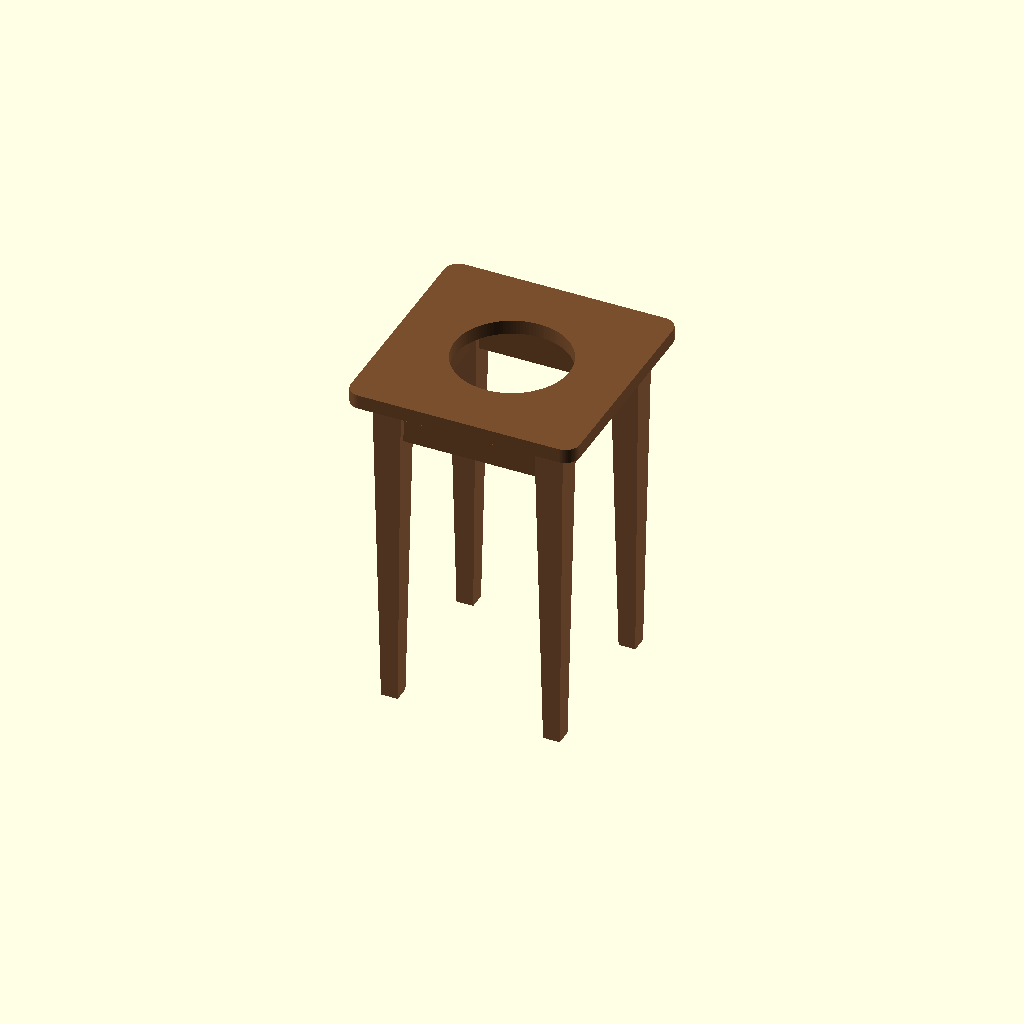
Cell 1: the model at its default parameters.
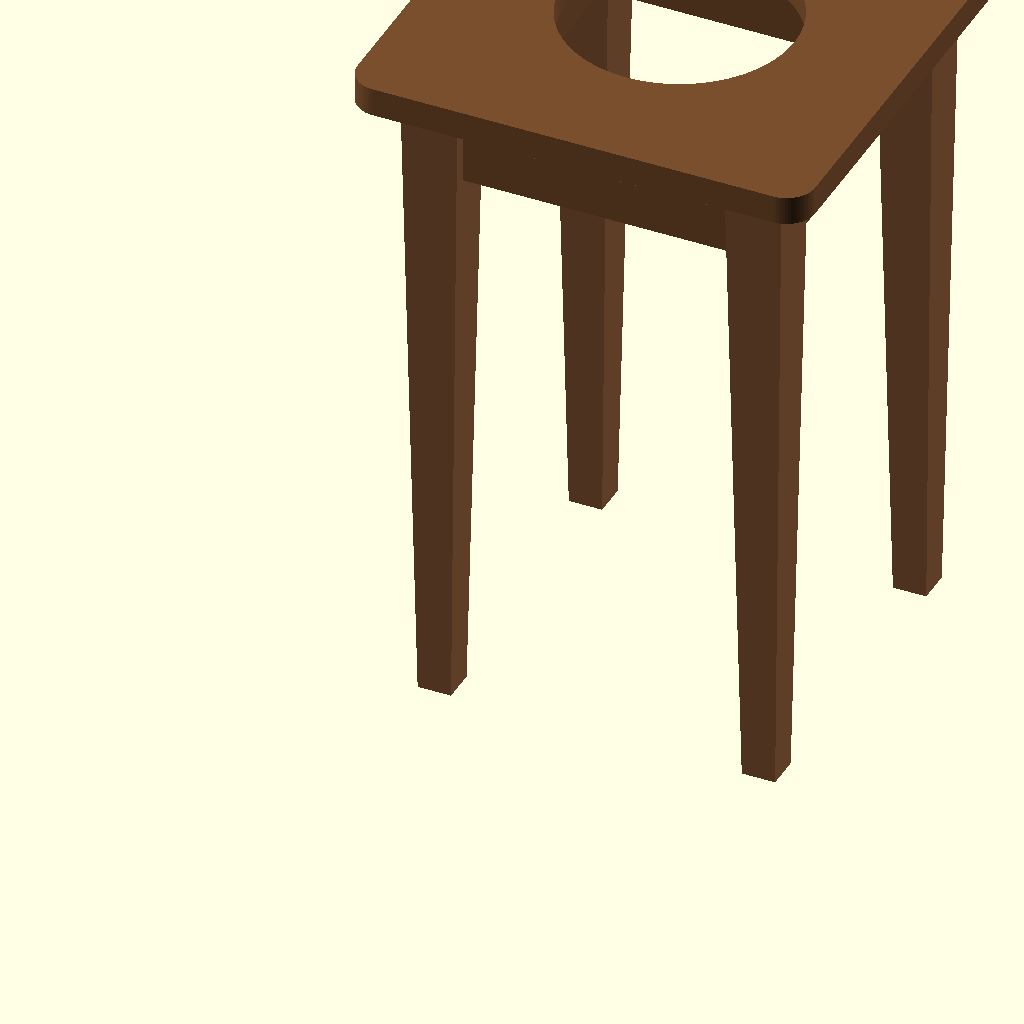
Cell 2: UNIT = 50.8 (everything else at default).
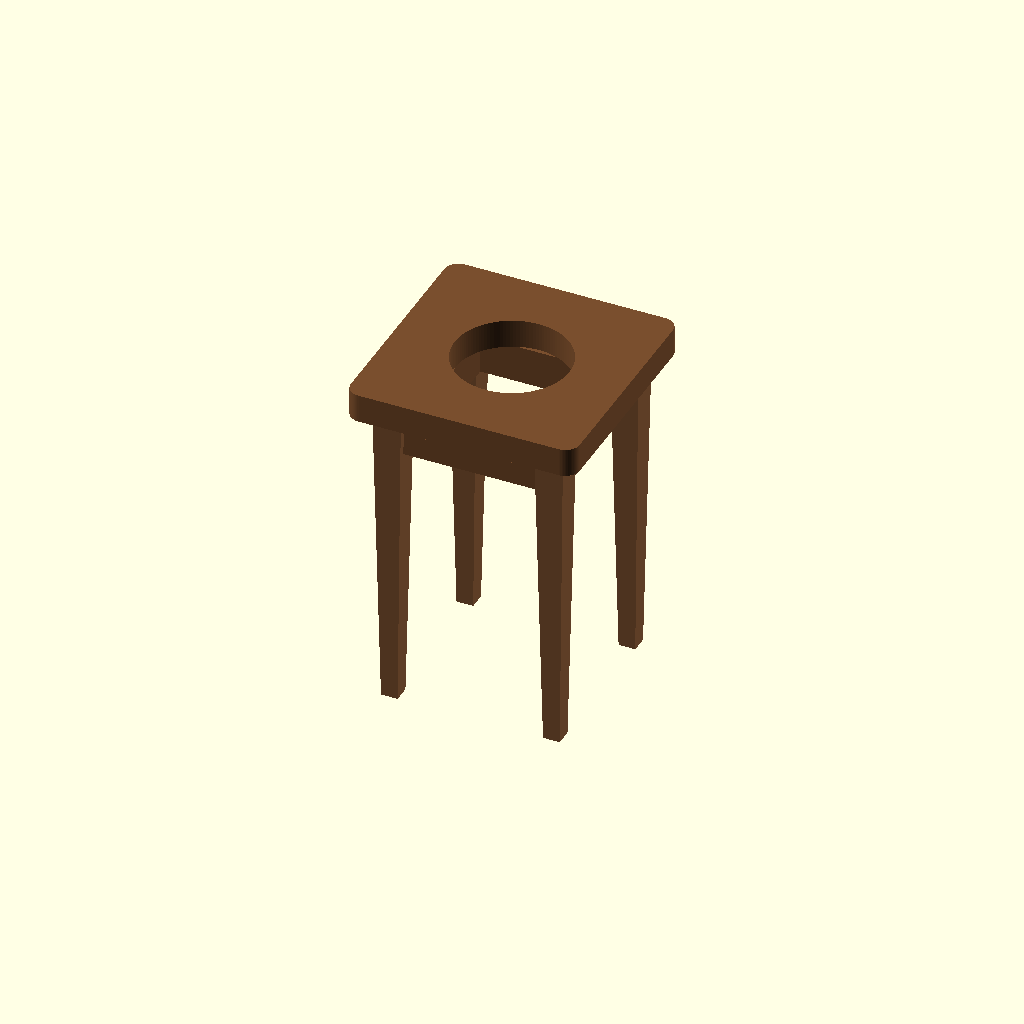
Cell 3 — T set to 1.5, the other parameters unchanged.
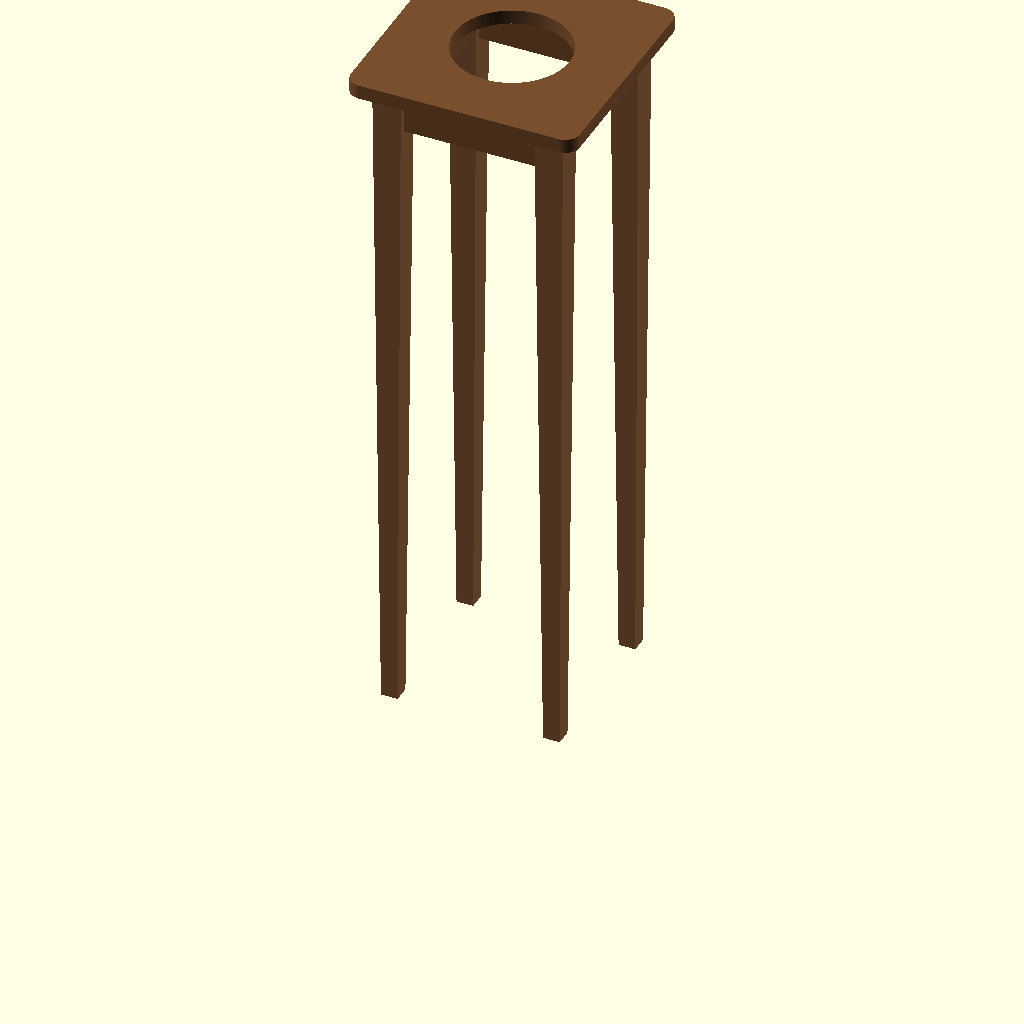
Cell 4: the same model with HEIGHT = 36.
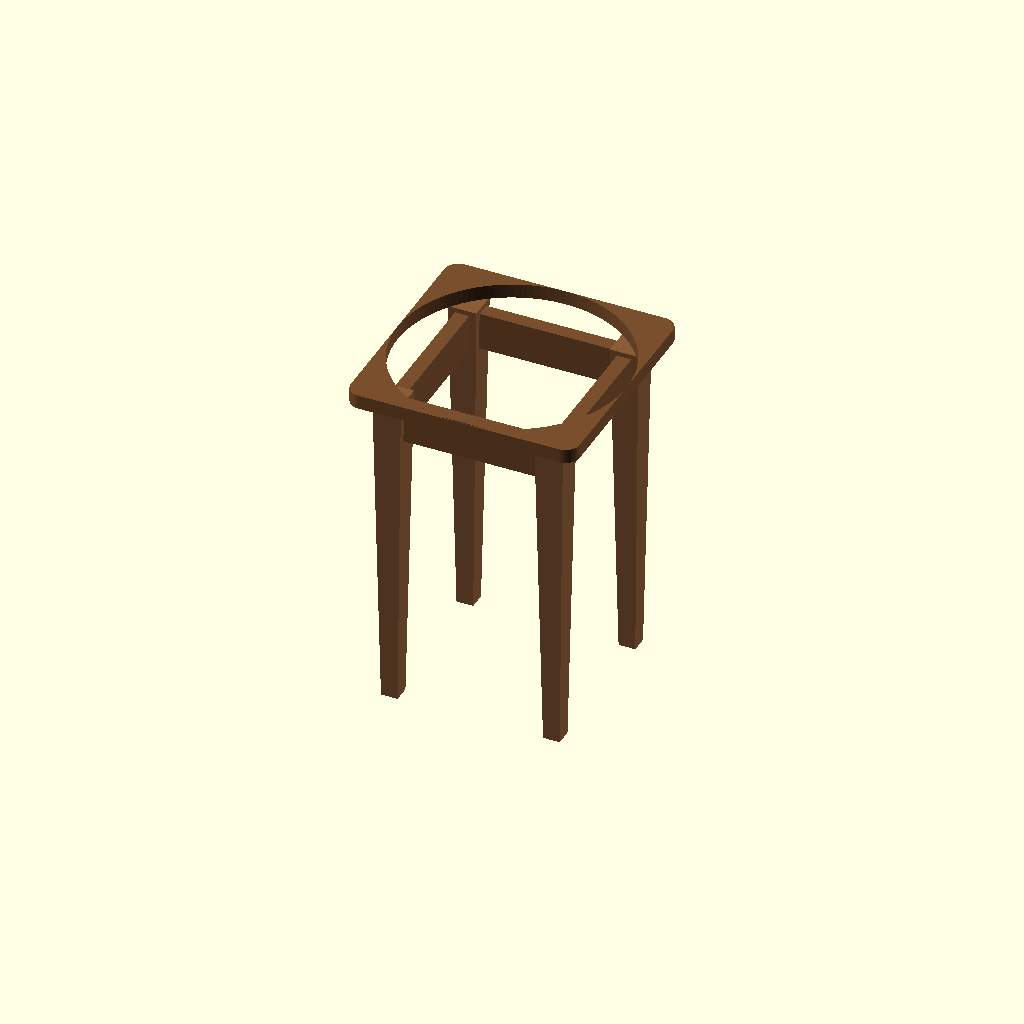
Cell 5: POT_D = 12 (everything else at default).
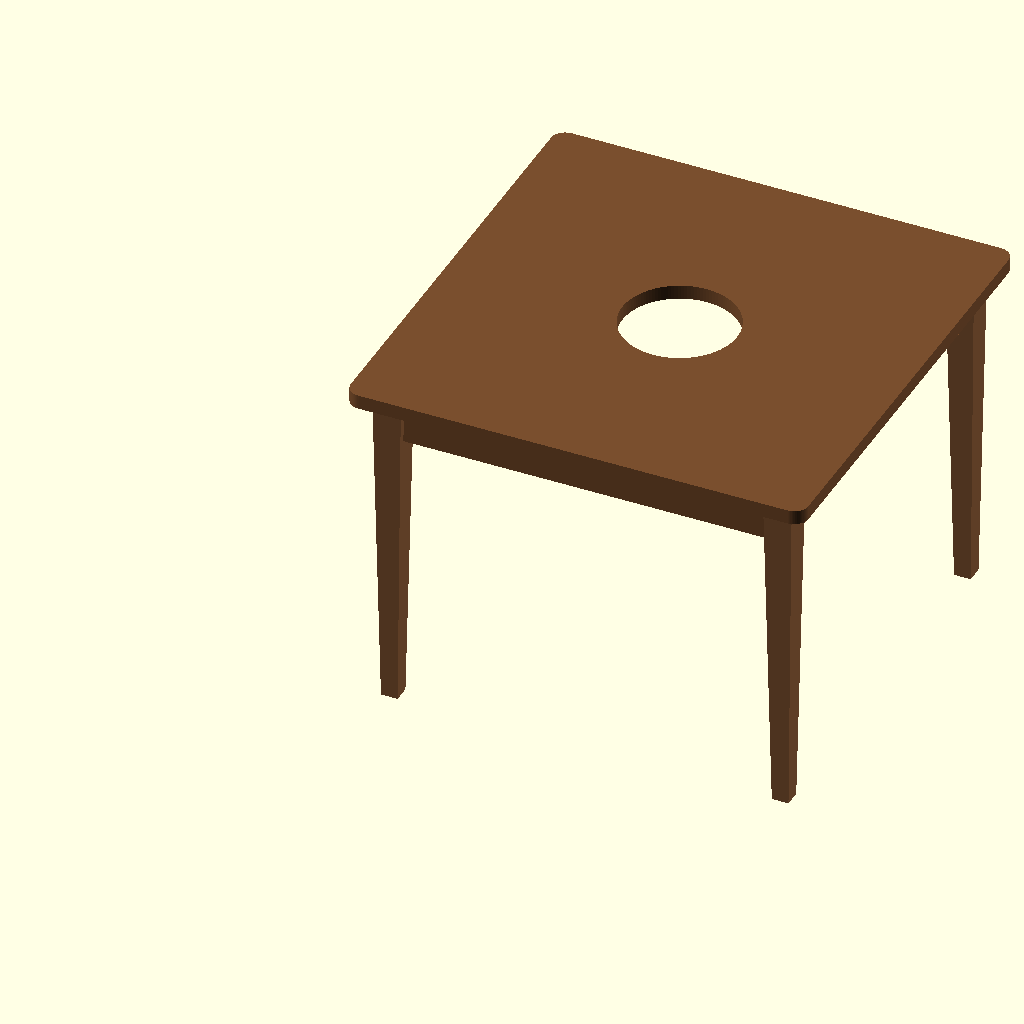
Cell 6: the same model with TOP_W = 24.
All cells are drawn from one camera (rotation 55°, 0°, 25°, orthographic, colour scheme Cornfield), so only the parameter changes between them.
OpenSCAD source file projects/plant-stands/plant_stand.scad:
// =============================================================
//  Plant stands -- ring top, two designs
//
//  STAND = "four"  square top, four tapered legs, aprons.  No angled joinery
//                  anywhere: the legs stand plumb and the taper does the work.
//
//  STAND = "three" round top, three legs splayed outward.  Harder, and the
//                  reason it is possible at all is the compound mitre saw --
//                  set bevel AND mitre, cut the leg's top once, and it mates
//                  flat against a horizontal underside.  That is the whole
//                  trick; without it, splayed square legs need hand-cut
//                  compound angles.
//
//  The pot NESTS in the opening and hangs by its rim, so the stand carries the
//  pot's weight in shear at the ring rather than in bending across a top.
//  Which means the ring can be thin and still strong.
//
//      openscad plant_stand.scad
//      openscad -D 'STAND="three"' -D HEIGHT=14 plant_stand.scad
// =============================================================
UNIT = 25.4;

STAND = "four";      // four | three
mode  = "assembled"; // assembled | exploded | parts | none

// ---------------- stock
T = 0.75;

// ---------------- overall
HEIGHT = 18.00;      // floor to the top surface
POT_D  = 6.00;       // the opening.  A 6" nursery pot has a ~6-1/2" rim, so
                     // it drops in and hangs -- measure YOUR pots, this is the
                     // one dimension the whole thing is built around.
TOP_W  = 12.00;      // square side (four) or diameter (three)
TOP_R  = 0.75;       // corner radius on the square top

// ---------------- legs
LEG_TOP = 1.50;      // square at the top
LEG_BOT = 0.875;     // at the foot -- tapered on all four faces
LEG_IN  = 1.00;      // outer face, in from the edge of the top

// ---------------- four-leg version
APRON_H   = 2.00;    // apron depth
APRON_T   = T;
APRON_REC = 0.375;   // apron face set back from the leg's outer face
APRON_DAD = 0.25;    // housed this deep into the leg

// ---------------- three-leg version
SPLAY  = 9;          // degrees the legs lean out
LEG_R  = 3.60;       // radius to the leg centre at the top
BLOCK  = 1.00;       // glue block in the inner corner
BLOCK_H = 1.25;

EPS = 0.01;

WOOD  = "#7a4f2e";
WOOD2 = "#8a5c38";

// =============================================================
//  shared
// =============================================================
module ring_2d() {
    difference() {
        if (STAND == "three") circle(d = TOP_W, $fn = 160);
        else translate([TOP_R, TOP_R])
                offset(r = TOP_R, $fn = 64) square(TOP_W - 2*TOP_R);
        translate(STAND == "three" ? [0, 0] : [TOP_W/2, TOP_W/2])
            circle(d = POT_D, $fn = 120);
    }
}

module top_ring() {
    translate([0, 0, HEIGHT - T]) linear_extrude(T) ring_2d();
}

// A leg standing on the origin, big end up, tapering to the foot.
module leg(h) {
    hull() {
        translate([-LEG_TOP/2, -LEG_TOP/2, h - EPS]) cube([LEG_TOP, LEG_TOP, EPS]);
        translate([-LEG_BOT/2, -LEG_BOT/2, 0])       cube([LEG_BOT, LEG_BOT, EPS]);
    }
}

// =============================================================
//  four: square top, plumb tapered legs, housed aprons
// =============================================================
LEG_C = LEG_IN + LEG_TOP/2;              // leg centre, in from the top's edge
SPAN  = TOP_W - 2*LEG_C;                 // centre to centre

module four_legs() {
    for (sx = [0, 1], sy = [0, 1])
        translate([LEG_C + sx*SPAN, LEG_C + sy*SPAN, 0])
            leg(HEIGHT - T);
}

// One apron, running in x, at y.  Housed into the legs at each end.
module apron_x(y) {
    x0 = LEG_C - LEG_TOP/2 + LEG_TOP - APRON_DAD;
    x1 = LEG_C + SPAN + LEG_TOP/2 - LEG_TOP + APRON_DAD;
    translate([x0, y - APRON_T/2, HEIGHT - T - APRON_H - 0.25])
        cube([x1 - x0, APRON_T, APRON_H]);
}

module four_aprons() {
    yin = LEG_C - LEG_TOP/2 + APRON_REC + APRON_T/2;
    for (y = [yin, TOP_W - yin]) apron_x(y);
    for (x = [yin, TOP_W - yin])
        translate([x, 0, 0]) rotate([0, 0, 90]) translate([0, -TOP_W, 0])
            apron_x(TOP_W - x < 0 ? 0 : 0);
}

// simpler: build the two y-running aprons by rotating the whole x pair
module four_aprons_all() {
    yin = LEG_C - LEG_TOP/2 + APRON_REC + APRON_T/2;
    for (y = [yin, TOP_W - yin]) apron_x(y);
    translate([TOP_W, 0, 0]) rotate([0, 0, 90])
        for (y = [yin, TOP_W - yin]) apron_x(y);
}

module stand_four(explode = 0) {
    color(WOOD)  translate([0, 0, explode*3]) top_ring();
    color(WOOD2) four_legs();
    color(WOOD)  translate([0, 0, explode*1.4]) four_aprons_all();
}

// =============================================================
//  three: round top, splayed legs, glue blocks
// =============================================================
module three_legs() {
    for (a = [0 : 120 : 359])
        rotate([0, 0, a])
            translate([LEG_R, 0, HEIGHT - T])
                rotate([0, -SPLAY, 0])   // negative: foot moves OUTWARD
                    translate([0, 0, -(HEIGHT - T)])
                        leg(HEIGHT - T);
}

// blocks in the inner corner, the same trick the scandinavian wine rack uses
module three_blocks() {
    for (a = [0 : 120 : 359])
        rotate([0, 0, a])
            translate([LEG_R - LEG_TOP/2 - BLOCK, -BLOCK/2, HEIGHT - T - BLOCK_H])
                cube([BLOCK, BLOCK, BLOCK_H]);
}

module stand_three(explode = 0) {
    color(WOOD)  translate([0, 0, explode*3]) top_ring();
    color(WOOD2) three_legs();
    color(WOOD)  three_blocks();
}

// =============================================================
scale(UNIT) {
    if (mode == "assembled") {
        if (STAND == "three") stand_three(0); else stand_four(0);
    } else if (mode == "exploded") {
        if (STAND == "three") stand_three(1); else stand_four(1);
    } else if (mode == "parts") {
        color(WOOD) linear_extrude(T) ring_2d();
        color(WOOD2) translate([TOP_W + 3, 0, 0]) leg(HEIGHT - T);
    }
}

echo(str("stand               = ", STAND));
echo(str("height              = ", HEIGHT, " to the top surface"));
echo(str("top                 = ", TOP_W,
         STAND == "three" ? " dia" : " square", " x ", T));
echo(str("opening             = ", POT_D, "  -> takes a pot with a rim wider than this"));
echo(str("ring width          = ", (TOP_W - POT_D)/2, " all round"));
echo(str("leg                 = ", LEG_TOP, " sq tapering to ", LEG_BOT));
if (STAND == "four")
    echo(str("apron               = ", APRON_H, " deep, housed ", APRON_DAD,
             " into the legs"));
else
    echo(str("splay               = ", SPLAY, " deg  -> feet spread ",
             2*(LEG_R + (HEIGHT-T)*tan(SPLAY)), " across"));
Parameter table extracted from the source (name, type, default, range or options):
UNIT: number, default 25.4
STAND: string, default "four"
mode: string, default "assembled"
T: number, default 0.75
HEIGHT: number, default 18
POT_D: number, default 6
TOP_W: number, default 12
TOP_R: number, default 0.75
LEG_TOP: number, default 1.5
LEG_BOT: number, default 0.875
LEG_IN: number, default 1
APRON_H: number, default 2
APRON_REC: number, default 0.375
APRON_DAD: number, default 0.25
SPLAY: number, default 9
LEG_R: number, default 3.6
BLOCK: number, default 1
BLOCK_H: number, default 1.25
EPS: number, default 0.01
WOOD: string, default "#7a4f2e"
WOOD2: string, default "#8a5c38"
